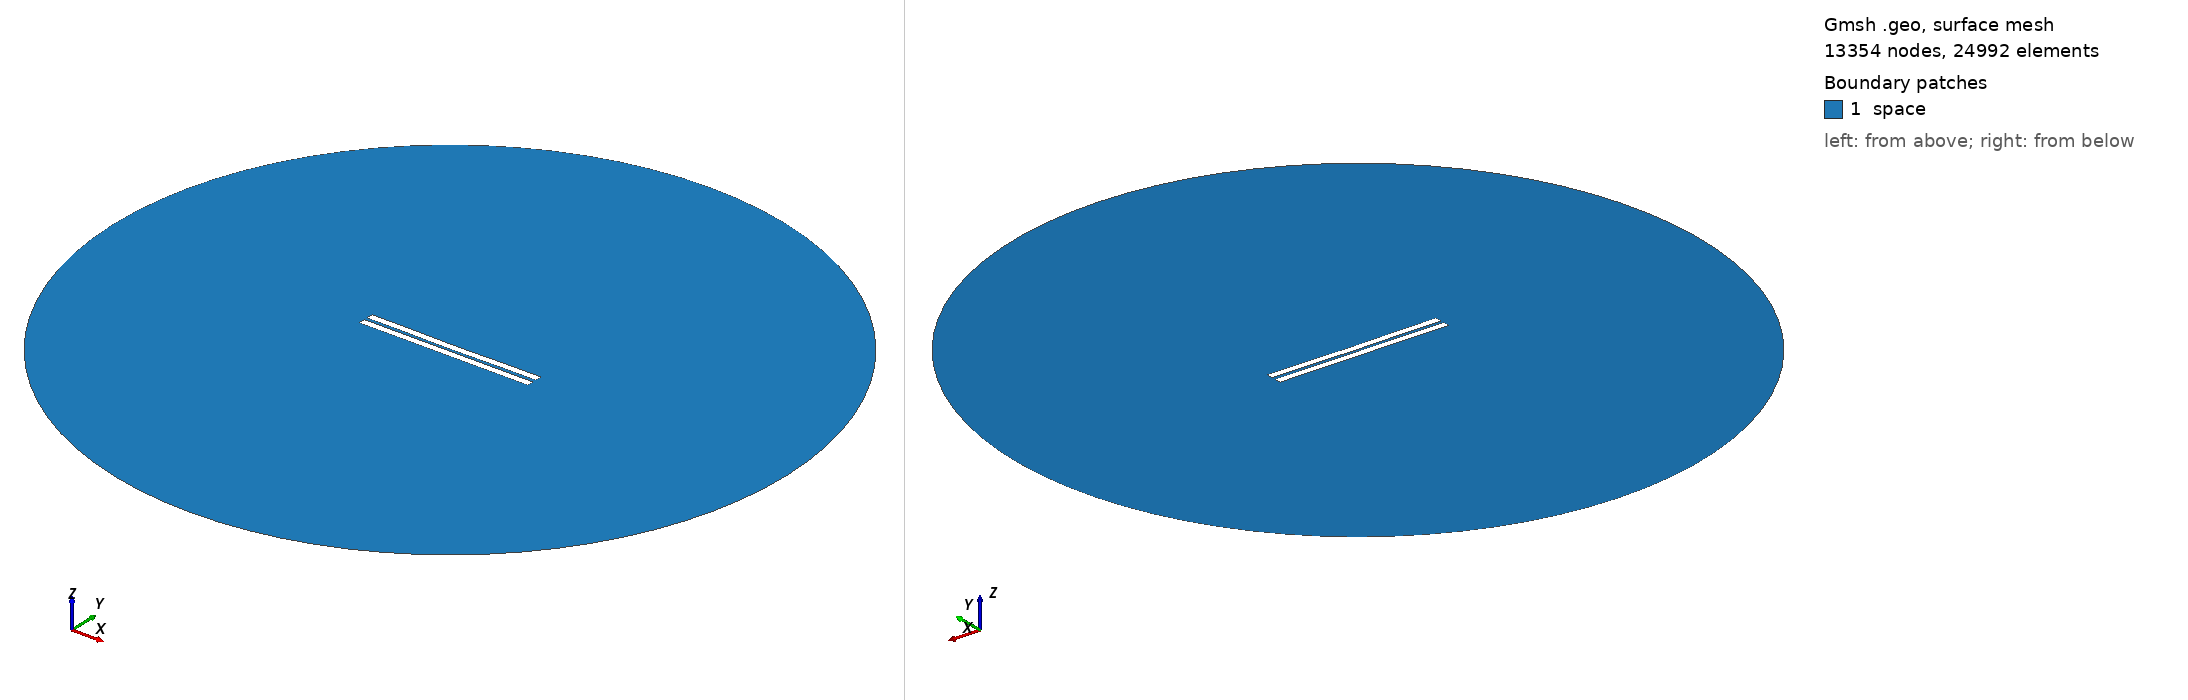

Gmsh geometry script, surface-meshed: 13354 nodes, 24992 surface elements. Boundary patches (legend numbers): 1 space. Left view from above one corner, right view from below the opposite corner. Legend entries are the model's physical surfaces. The drawing asked Gmsh for element sizes between 1% and 20% of the model's largest extent; the script's own settings can give other sizes.

=== 1514.geo (drawn) ===
//---------------------------------------
// Geometry kernel
//---------------------------------------

SetFactory("OpenCASCADE");



//---------------------------------------
// Parameters of the geometry
//---------------------------------------

// Overetch of the upper plate
overetch = 0.0;

// Distance between the plates
distance = 2.0;

// Discretization over the x axis (for the deformation)
nx = 50; 

// Length of the plate
L = 100 - overetch; 

// Number of modes
n = 4; 

// 1st mode coefficient
coeff(1) = 0.0;
beta(1) = 0.596864 * 3.1415926535 / L;

// 2nd mode coefficient
coeff(2) = -0.15;
beta(2) = 1.49418 * 3.1415926535 / L;

// 3rd mode coefficient
coeff(3) = 0.0;
beta(3) = 2.50025 * 3.1415926535 / L;

// 4th mode coefficient
coeff(4) = 0.07499999999999998;
beta(4) = 3.49999 * 3.1415926535 / L;



//---------------------------------------
// Upper plate (deformed rectangle)
//---------------------------------------

// Coordiantes of the upper plate
xmin = -50;
xmax = 50 - overetch;

// Height of the upper plate
yheight = 4 - 2 * overetch;

// Indexes of the points
UpperID[] = {};
LowerID[] = {};
LeftID[] = {};
RightID[] = {};

// Point index
p = 1;

// Horizontal edges
For i In {1:nx}
    x = xmin + (i-1)*(xmax - xmin)/(nx-1);

    y_bottom = distance / 2 + overetch;
    For j In {1:n}
        C = (Cosh(beta(j)*L) + Cos(beta(j)*L)) / (Sinh(beta(j)*L) + Sin(beta(j)*L));
        y_bottom  = y_bottom + coeff(j) * (Cosh(beta(j)*(x+50)) - Cos(beta(j)*(x+50)) - C * (Sinh(beta(j)*(x+50)) - Sin(beta(j)*(x+50))));
    EndFor

    y_top = y_bottom + yheight;

    Point(p) = {x, y_top, 0, 1.0};
    UpperID[i] = p;
    p = p + 1;

    Point(p) = {x, y_bottom, 0, 1.0};
    LowerID[i] = p;
    p = p + 1;
EndFor

// Create point lists
UpperPts[] = {}; LowerPts[] = {};
For i In {1:nx}
  UpperPts[] += {UpperID[i]};
  LowerPts[] += {LowerID[i]};
EndFor

// Build splines
Spline(1) = {UpperPts[]};
Spline(2) = {LowerPts[]};
Line(3) = {LowerPts[nx-1], UpperPts[nx-1]};
Line(4) = {LowerPts[0], UpperPts[0]};

// Build the plane surface
Curve Loop(1) = {2, 3, -1, -4};
Plane Surface(1) = {1};



//---------------------------------------
// Lower plate (rectangle)
//---------------------------------------

// Vertices
Point(1001) = {-50, -1, 0, 1.0};
Point(1002) = { 50, -1, 0, 1.0};
Point(1003) = { 50,  -5, 0, 1.0};
Point(1004) = {-50,  -5, 0, 1.0};

// Edges
Line(5) = {1001, 1002};
Line(6) = {1002, 1003};
Line(7) = {1003, 1004};
Line(8) = {1004, 1001};

// Plane surface
Line Loop(2) = {5, 6, 7, 8};
Plane Surface(2) = {2}; 



//---------------------------------------
// Outer (fictious) boundary
//---------------------------------------

// Points
Point(1005) = {0, 0, 0};       // Center
Point(1006) = {200, 0, 0};     // Start point
Point(1007) = {0, 200, 0};     // 90 degrees
Point(1008) = {-200, 0, 0};    // 180 degrees
Point(1009) = {0, -200, 0};    // 270 degrees

// Circle arcs (each needs start, center, end)
Circle(9) = {1006, 1005, 1007};
Circle(10) = {1007, 1005, 1008};
Circle(11) = {1008, 1005, 1009};
Circle(12) = {1009, 1005, 1006};

// Plane surface for the entire domain
Curve Loop(3) = {9, 10, 11, 12};
Surface(3) = {3};

// Subtract the plates from the whole domain to obtain the actual domain where we want to solve the equations
BooleanDifference{ Surface{3}; Delete; }{ Surface{1}; Surface{2}; Delete; }




//---------------------------------------
// Transfinite Lines/Curves
//---------------------------------------

// Set the number of points on the boundaries
r = 7;

// Plates
Transfinite Curve {1, 2} = 50*r Using Progression 1;
Transfinite Curve {3, 4} = 2*r Using Progression 1;
Transfinite Line {5, 7} = 50*r Using Progression 1;
Transfinite Line {6, 8} = 2*r Using Progression 1;

// Outer boundary
Transfinite Line {9, 10, 11, 12} = 20 Using Progression 1;



//---------------------------------------
// Physical groups
//---------------------------------------                

// Physical curves (boundaries)
Physical Line("force_segment", 10) = {2};
Physical Line("upper_plate", 11) = {1, 3, 4};
Physical Line("lower_plate", 12) = {5, 6, 7, 8};
Physical Line("boundary", 20) = {9, 10, 11, 12};

// Physical Surfaces
Physical Surface("space", 30) = {3};



//---------------------------------------
// 6. Generate the Mesh
//---------------------------------------

// 2D mesh generation
Mesh 2;
